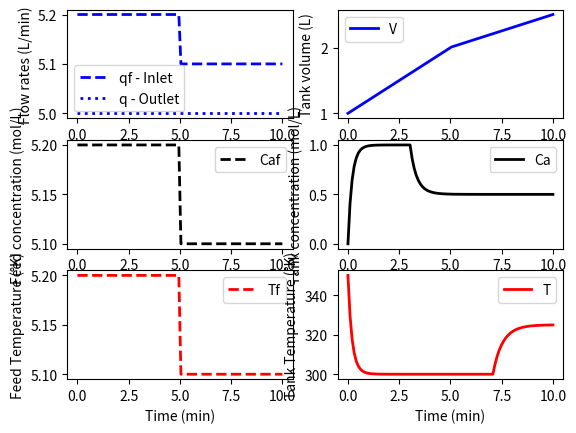

Reproduce this figure in Python.
import numpy as np
from scipy.integrate import solve_ivp
import matplotlib.pyplot as plt

# Exercise: http://apmonitor.com/pdc/index.php/Main/PhysicsBasedModels
#
# Use a mass, species, and energy balance to describe the dynamic response in:
#     - volume
#     - concentration
#     - temperature 
# of a well-mixed vessel.
#
# The inlet (qf) and outlet (q) volumetric flowrates, feed concentration (Caf),
# and inlet temperature (Tf) can be adjusted. 
#
# Initial conditions for the vessel are:
#     V  = 1.0 L
#     Ca = 0.0 mol/L
#     T  = 350 K
# 
# There is no reaction and no significant heat added by the mixer. 
# There is a cooling jacket that can be used to adjust the outlet temperature. 
# Show step changes in the process inputs. 


# Simulation time
t = np.linspace(0, 10, 100) # seconds

###############################################################################
# ADJUSTABLE VARIABLES
###############################################################################

# Inlet Volumetric Flowrate (L/min)
qf = np.ones(len(t))* 5.2
qf[50:] = 5.1

# Feed Concentration (mol/L)
Caf = np.ones(len(t))*1.0
Caf[30:] = 0.5

# Feed Temperature (K)
Tf = np.ones(len(t))*300.0
Tf[70:] = 325.0

# Outlet Volumetric Flowrate (L/min)
q = np.ones(len(t))*5.0


###############################################################################
# INITIAL CONDITIONS
###############################################################################

V0 = 1.0
Ca0 = 0.0
T0 = 350.0
y0 = [V0, Ca0, T0]


###############################################################################
# STORAGE FOR THE RESULTS
###############################################################################

V  = np.ones(len(t))*V0
Ca = np.ones(len(t))*Ca0
T  = np.ones(len(t))*T0


###############################################################################
# SIMULATION
###############################################################################

def vessel(t, y, q, qf, Caf, Tf):
    V,Ca,T = y
    dVdt  = qf - q
    dCadt = (qf * Caf - q * Ca - Ca * dVdt) / V
    dTdt  = (qf * Tf - q * T - T * dVdt) / V
    return [dVdt, dCadt, dTdt]


for i in range(len(t) - 1):
    t0, tf = t[i], t[i+1]
    inputs = (q[i], qf[i], Caf[i], Tf[i])
    sol = solve_ivp(vessel, (t0, tf), y0, method='LSODA', max_step=0.1, args=inputs)  
    y = sol.y
    
    # Store results
    V[i+1]  = y[0, -1]
    Ca[i+1] = y[1, -1]
    T[i+1]  = y[2, -1]
    
    # Adjust initial condition for next loop
    y0 = y[:, -1]


###############################################################################
# PLOTTING
###############################################################################

# VOLUME
plt.subplot(3,2,1)
plt.plot(t, qf, 'b--', linewidth=2, label='qf - Inlet ')
plt.plot(t, q, 'b:', linewidth=2, label='q - Outlet')
plt.ylabel('Flow rates (L/min)')
plt.legend()

plt.subplot(3,2,2)
plt.plot(t, V, 'b-', linewidth=2, label='V')
plt.ylabel('Tank volume (L)')
plt.legend()

# CONCENTRATION
plt.subplot(3,2,3)
plt.plot(t, qf, 'k--', linewidth=2, label='Caf')
plt.ylabel('Feed concentration (mol/L)')
plt.legend()

plt.subplot(3,2,4)
plt.plot(t, Ca, 'k-', linewidth=2, label='Ca')
plt.ylabel('Tank concentration (mol/L)')
plt.legend()

# TEMPERATURE
plt.subplot(3,2,5)
plt.plot(t, qf, 'r--', linewidth=2, label='Tf')
plt.xlabel('Time (min)')
plt.ylabel('Feed Temperature (°K)')
plt.legend()

plt.subplot(3,2,6)
plt.plot(t, T, 'r-', linewidth=2, label='T')
plt.xlabel('Time (min)')
plt.ylabel('Tank Temperature (°K)')
plt.legend()

plt.show()